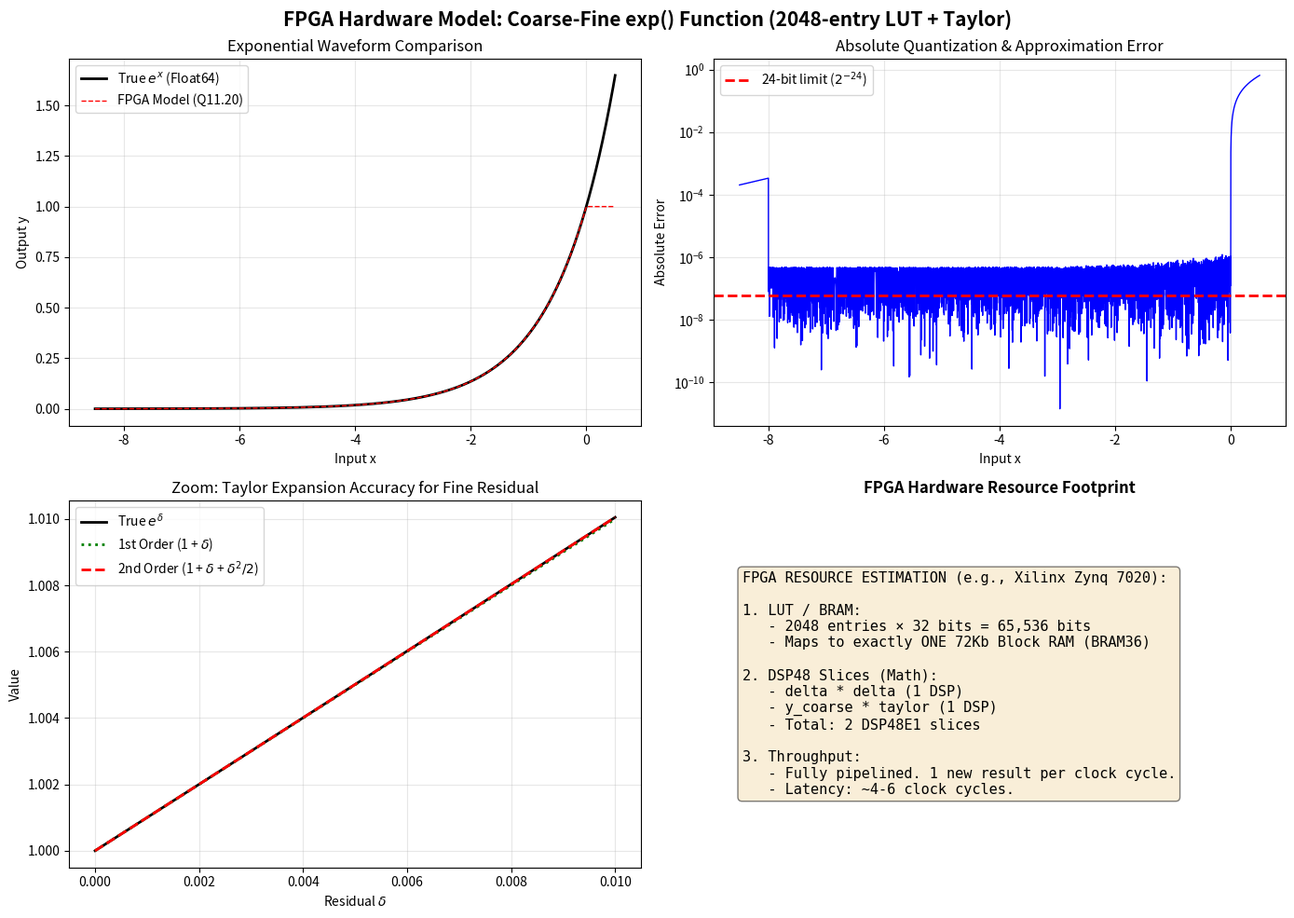

This chart was generated by the following Python code:
import numpy as np
import matplotlib.pyplot as plt
import warnings
warnings.filterwarnings('ignore')

# ==========================================
# 1. HARDWARE PARAMETERS & FIXED-POINT SIM
# ==========================================
TOTAL_BITS = 32       
FRAC_BITS  = 20       
SCALE      = 2**FRAC_BITS
MAX_VAL    = (2**(TOTAL_BITS-1) - 1) / SCALE
MIN_VAL    = -(2**(TOTAL_BITS-1)) / SCALE

X_MIN, X_MAX = -8.0, 0.0 
NUM_SEGMENTS = 2048     
SEG_WIDTH    = (X_MAX - X_MIN) / NUM_SEGMENTS 

def quantize(x):
    x_scaled = np.round(x * SCALE) / SCALE
    return np.clip(x_scaled, MIN_VAL, MAX_VAL)

# ==========================================
# 2. LUT GENERATION
# ==========================================
lut_indices = np.arange(NUM_SEGMENTS)
lut_x0 = X_MIN + lut_indices * SEG_WIDTH
LUT_DATA = np.exp(lut_x0) 

print(f"Hardware Configuration:")
print(f"  Input Range      : [{X_MIN}, {X_MAX}]")
print(f"  LUT Depth        : {NUM_SEGMENTS} entries (Requires 1x 72Kb BRAM)")
print(f"  Segment Width    : {SEG_WIDTH:.6f}")

# ==========================================
# 3. THE "RTL" HARDWARE MODEL IN PYTHON
# ==========================================
def exp_hardware_model(x_float):
    x = np.atleast_1d(x_float).astype(float)
    
    # STAGE 1: Clamp
    x_clamped = np.clip(x, X_MIN, X_MAX)
    
    # STAGE 2: Index Extraction
    x_pos = x_clamped - X_MIN 
    idx = np.floor(x_pos / SEG_WIDTH).astype(int)
    idx = np.clip(idx, 0, NUM_SEGMENTS - 1) 
    
    # STAGE 3: LUT Lookup
    y_coarse = LUT_DATA[idx]
    
    # STAGE 4: Fine Residual Calculation
    x_base = idx * SEG_WIDTH 
    delta = quantize(x_pos - x_base) 
    
    # STAGE 5: Taylor Expansion (e^delta ≈ 1 + delta + delta^2/2)
    delta_sq_half = quantize((delta * delta) / 2.0)
    taylor_factor = quantize(1.0 + delta + delta_sq_half)
    
    # STAGE 6: Final Multiply
    y_final = quantize(y_coarse * taylor_factor)
    y_final[x < X_MIN] = 0.0 
    
    return y_final

# ==========================================
# 4. VERIFICATION & ERROR ANALYSIS
# ==========================================
x_test = np.linspace(-8.5, 0.5, 10000) 
y_true = np.exp(x_test)
y_hw   = exp_hardware_model(x_test)

abs_error = np.abs(y_true - y_hw)
max_error = np.max(abs_error)
rms_error = np.sqrt(np.mean(abs_error**2))
effective_bits = -np.log2(max_error + 1e-20)

print("\n" + "="*50)
print("PRECISION VERIFICATION RESULTS:")
print("="*50)
print(f"  Maximum Absolute Error : {max_error:.2e}")
print(f"  RMS Error              : {rms_error:.2e}")
print(f"  Effective Precision    : {effective_bits:.1f} bits")
print(f"  Target Precision       : 24.0 bits (Error < 5.96e-08)")
print(f"  STATUS                 : {'✅ PASS' if max_error < 5.96e-08 else '❌ FAIL'}")

# ==========================================
# 5. VISUALIZATION
# ==========================================
fig, axs = plt.subplots(2, 2, figsize=(14, 10))
fig.suptitle('FPGA Hardware Model: Coarse-Fine exp() Function (2048-entry LUT + Taylor)', 
             fontsize=15, fontweight='bold')

axs[0, 0].plot(x_test, y_true, 'k-', lw=2, label='True $e^x$ (Float64)')
axs[0, 0].plot(x_test, y_hw, 'r--', lw=1, label='FPGA Model (Q11.20)')
axs[0, 0].set_title('Exponential Waveform Comparison')
axs[0, 0].set_xlabel('Input x'); axs[0, 0].set_ylabel('Output y')
axs[0, 0].legend(); axs[0, 0].grid(True, alpha=0.3)

axs[0, 1].plot(x_test, abs_error, 'b-', lw=1)
axs[0, 1].axhline(2**-24, color='red', ls='--', lw=2, label=f'24-bit limit ($2^{{-24}}$)')
axs[0, 1].set_title('Absolute Quantization & Approximation Error')
axs[0, 1].set_xlabel('Input x'); axs[0, 1].set_ylabel('Absolute Error')
axs[0, 1].set_yscale('log')
axs[0, 1].legend(); axs[0, 1].grid(True, alpha=0.3, which='both')

x_zoom = np.linspace(-0.01, 0, 500)
delta_zoom = x_zoom - (-0.01) 
taylor_1 = 1 + delta_zoom
taylor_2 = 1 + delta_zoom + delta_zoom**2 / 2
true_zoom = np.exp(delta_zoom)

axs[1, 0].plot(delta_zoom, true_zoom, 'k-', lw=2, label='True $e^\delta$')
axs[1, 0].plot(delta_zoom, taylor_1, 'g:', lw=2, label='1st Order (1 + $\delta$)')
axs[1, 0].plot(delta_zoom, taylor_2, 'r--', lw=2, label='2nd Order (1 + $\delta$ + $\delta^2/2$)')
axs[1, 0].set_title('Zoom: Taylor Expansion Accuracy for Fine Residual')
axs[1, 0].set_xlabel('Residual $\delta$'); axs[1, 0].set_ylabel('Value')
axs[1, 0].legend(); axs[1, 0].grid(True, alpha=0.3)

axs[1, 1].axis('off')
resource_text = (
    "FPGA RESOURCE ESTIMATION (e.g., Xilinx Zynq 7020):\n\n"
    "1. LUT / BRAM:\n"
    "   - 2048 entries × 32 bits = 65,536 bits\n"
    "   - Maps to exactly ONE 72Kb Block RAM (BRAM36)\n\n"
    "2. DSP48 Slices (Math):\n"
    "   - delta * delta (1 DSP)\n"
    "   - y_coarse * taylor (1 DSP)\n"
    "   - Total: 2 DSP48E1 slices\n\n"
    "3. Throughput:\n"
    "   - Fully pipelined. 1 new result per clock cycle.\n"
    "   - Latency: ~4-6 clock cycles."
)
axs[1, 1].text(0.05, 0.5, resource_text, fontsize=11, family='monospace',
               verticalalignment='center', bbox=dict(boxstyle='round', facecolor='wheat', alpha=0.5))
axs[1, 1].set_title('FPGA Hardware Resource Footprint', fontweight='bold')

plt.tight_layout()
plt.show()
